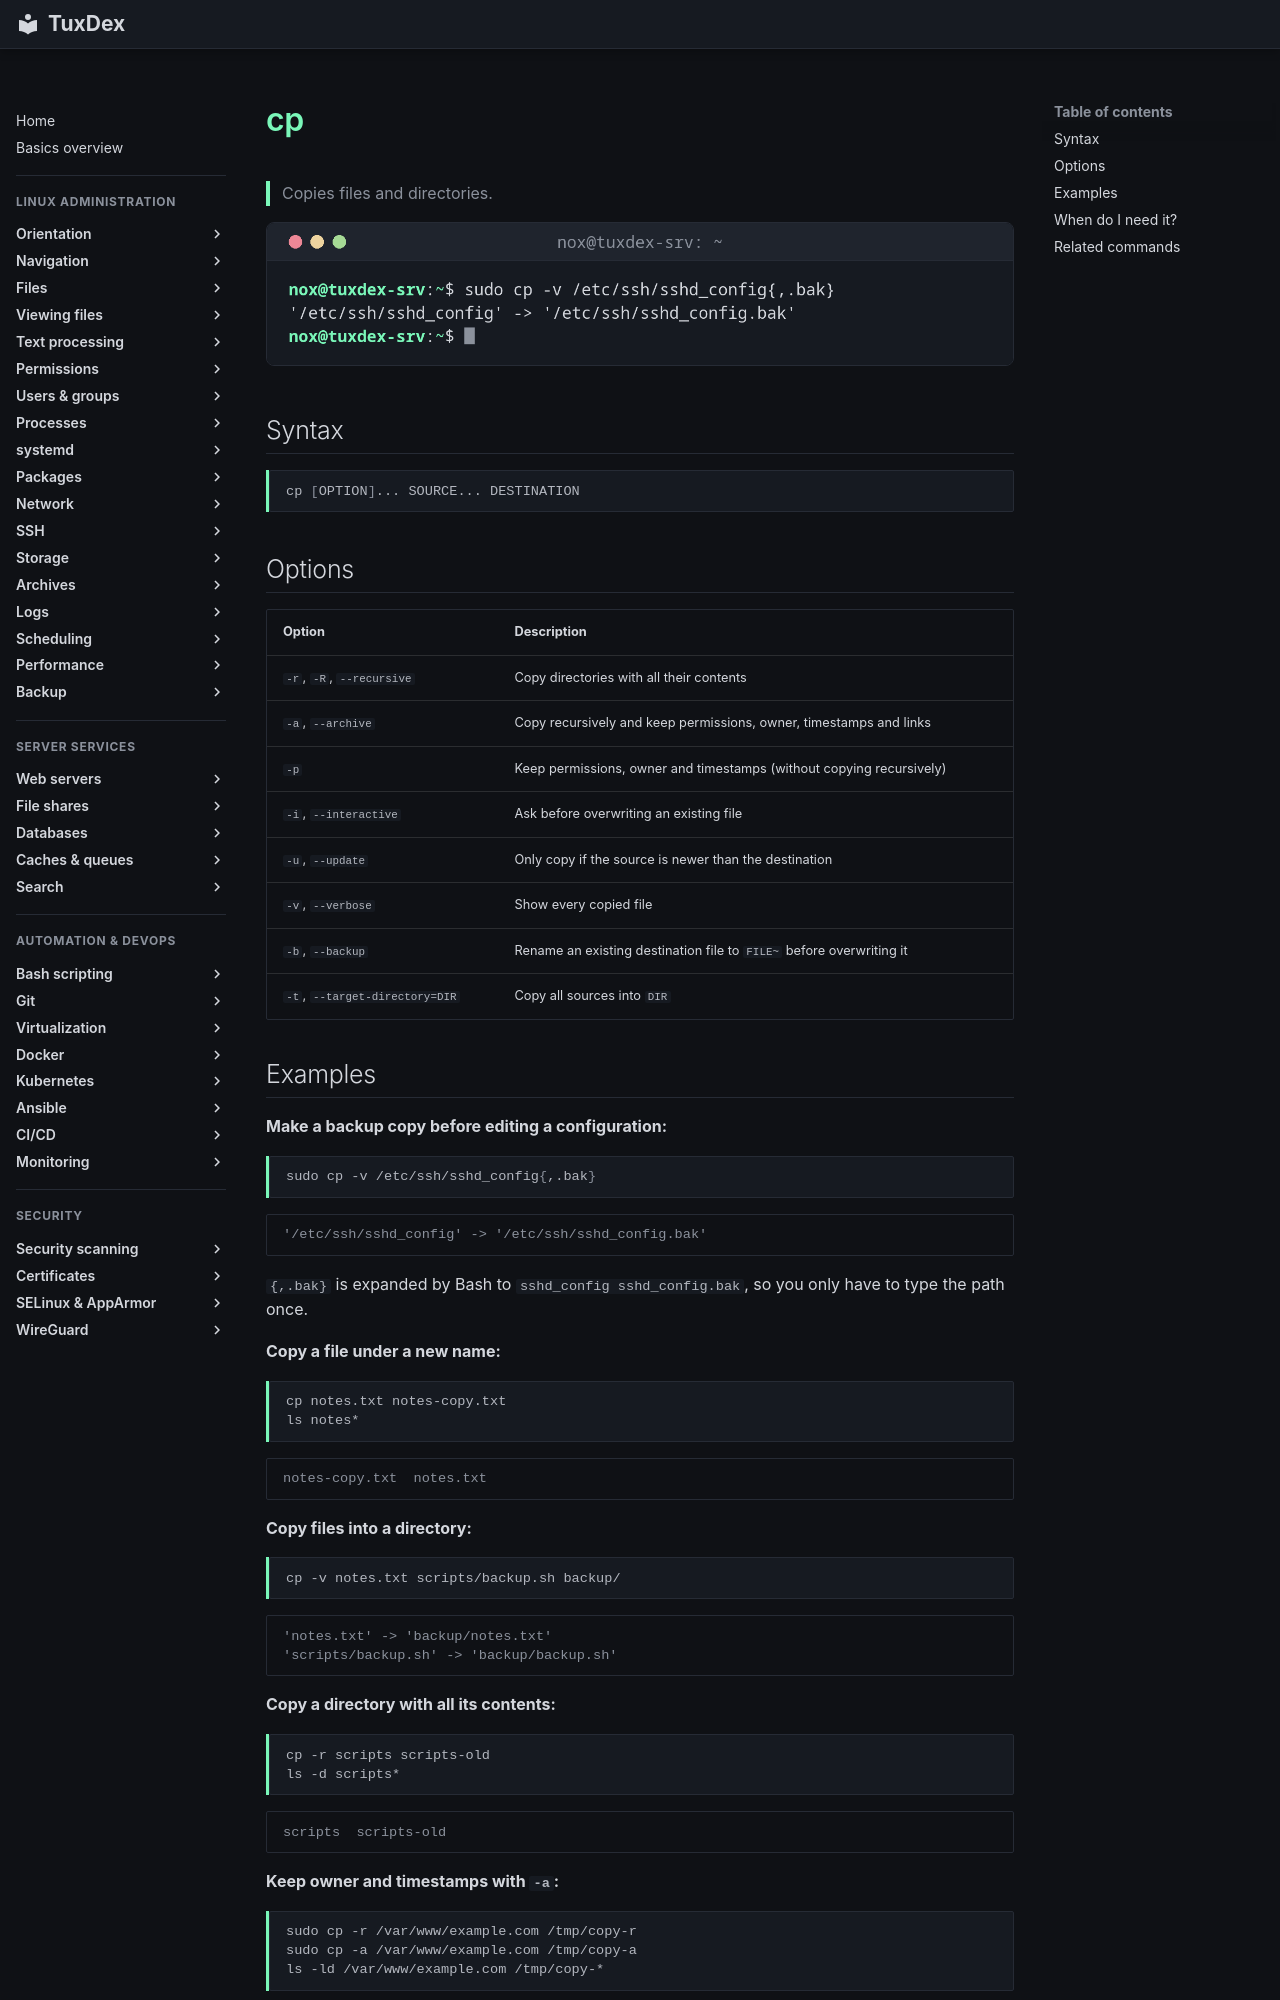

repository: Noxisan/tuxcodex · page: 03-files/cp.en/index.html · generator: mkdocs

# cp

> Copies files and directories.

![cp output](../assets/screenshots/03-files/cp.png)

## Syntax

```bash
cp [OPTION]... SOURCE... DESTINATION
```

## Options

| Option | Description |
|--------|-------------|
| `-r`, `-R`, `--recursive` | Copy directories with all their contents |
| `-a`, `--archive` | Copy recursively and keep permissions, owner, timestamps and links |
| `-p` | Keep permissions, owner and timestamps (without copying recursively) |
| `-i`, `--interactive` | Ask before overwriting an existing file |
| `-u`, `--update` | Only copy if the source is newer than the destination |
| `-v`, `--verbose` | Show every copied file |
| `-b`, `--backup` | Rename an existing destination file to `FILE~` before overwriting it |
| `-t`, `--target-directory=DIR` | Copy all sources into `DIR` |
